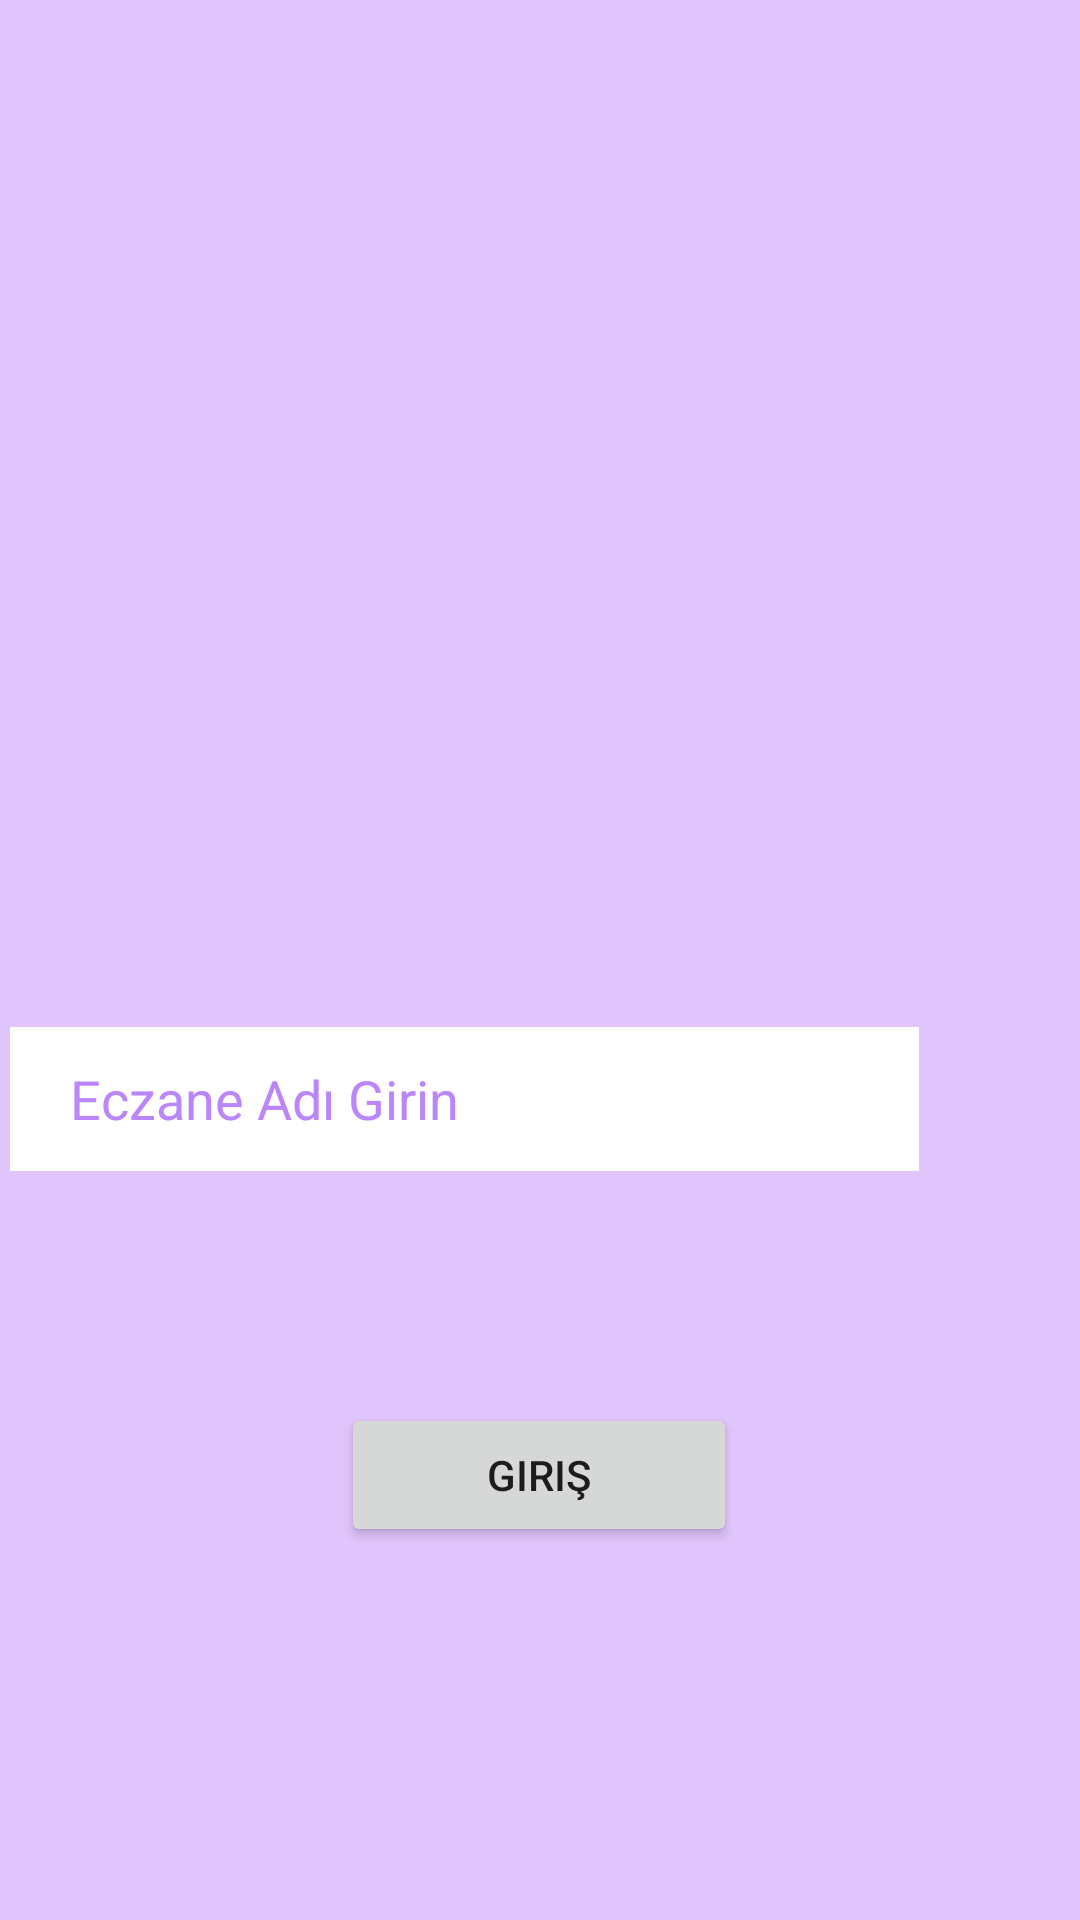

Android layout source for this screen:
<!-- AndroidManifest.xml: fallback theme Theme.MaterialComponents.DayNight.NoActionBar -->
<!-- res/layout/activity_login.xml -->
<?xml version="1.0" encoding="utf-8"?>
<androidx.constraintlayout.widget.ConstraintLayout xmlns:android="http://schemas.android.com/apk/res/android"
    xmlns:app="http://schemas.android.com/apk/res-auto"
    xmlns:tools="http://schemas.android.com/tools"
    android:layout_width="match_parent"
    android:layout_height="match_parent"
    android:background="@color/background_pink"
    tools:context=".ActivityLogin">

    <LinearLayout
        android:id="@+id/linearLayout"
        android:layout_width="409dp"
        android:layout_height="340dp"
        android:layout_marginStart="1dp"
        android:layout_marginEnd="1dp"
        android:gravity="center_horizontal|top"
        android:orientation="vertical"
        android:textAlignment="center"
        app:flow_horizontalAlign="center"
        app:flow_verticalAlign="center"
        app:layout_constraintBottom_toBottomOf="parent"
        app:layout_constraintEnd_toEndOf="parent"
        app:layout_constraintHorizontal_bias="1.0"
        app:layout_constraintStart_toStartOf="parent"
        app:layout_constraintTop_toTopOf="parent"
        app:layout_constraintVertical_bias="0.294">

        <ImageView
            android:id="@+id/eczResim"
            android:layout_width="326dp"
            android:layout_height="204dp"
            app:srcCompat="@drawable/ic_launcher_foreground"
            tools:srcCompat="@tools:sample/avatars" />

        <EditText
            android:id="@+id/eczIsim"
            android:layout_width="303dp"
            android:layout_height="wrap_content"
            android:layout_marginTop="50dp"
            android:textColorHint="@color/purple_200"
            android:textColor="@color/purple_700"
            android:background="@color/white"
            android:ems="10"
            android:hint="@string/enter_input"
            android:inputType="textPersonName"
            android:minHeight="48dp"
            android:paddingLeft="20dp"
            android:paddingEnd="20dp" />

    </LinearLayout>

    <Button
        android:id="@+id/login_button"
        android:layout_width="132dp"
        android:layout_height="48dp"
        android:text="@string/login_text"
        app:layout_constraintBottom_toBottomOf="parent"
        app:layout_constraintEnd_toEndOf="parent"
        app:layout_constraintHorizontal_bias="0.498"
        app:layout_constraintStart_toStartOf="parent"
        app:layout_constraintTop_toBottomOf="@+id/linearLayout"
        app:layout_constraintVertical_bias="0.241" />

</androidx.constraintlayout.widget.ConstraintLayout>
<!-- resources referenced by this layout -->
<resources>
  <color name="background_pink">#E0C4FC</color>
  <color name="purple_200">#FFBB86FC</color>
  <color name="purple_700">#FF3700B3</color>
  <color name="white">#FFFFFFFF</color>
  <string name="enter_input">Eczane Adı Girin</string>
  <string name="login_text">Giriş</string>
</resources>
